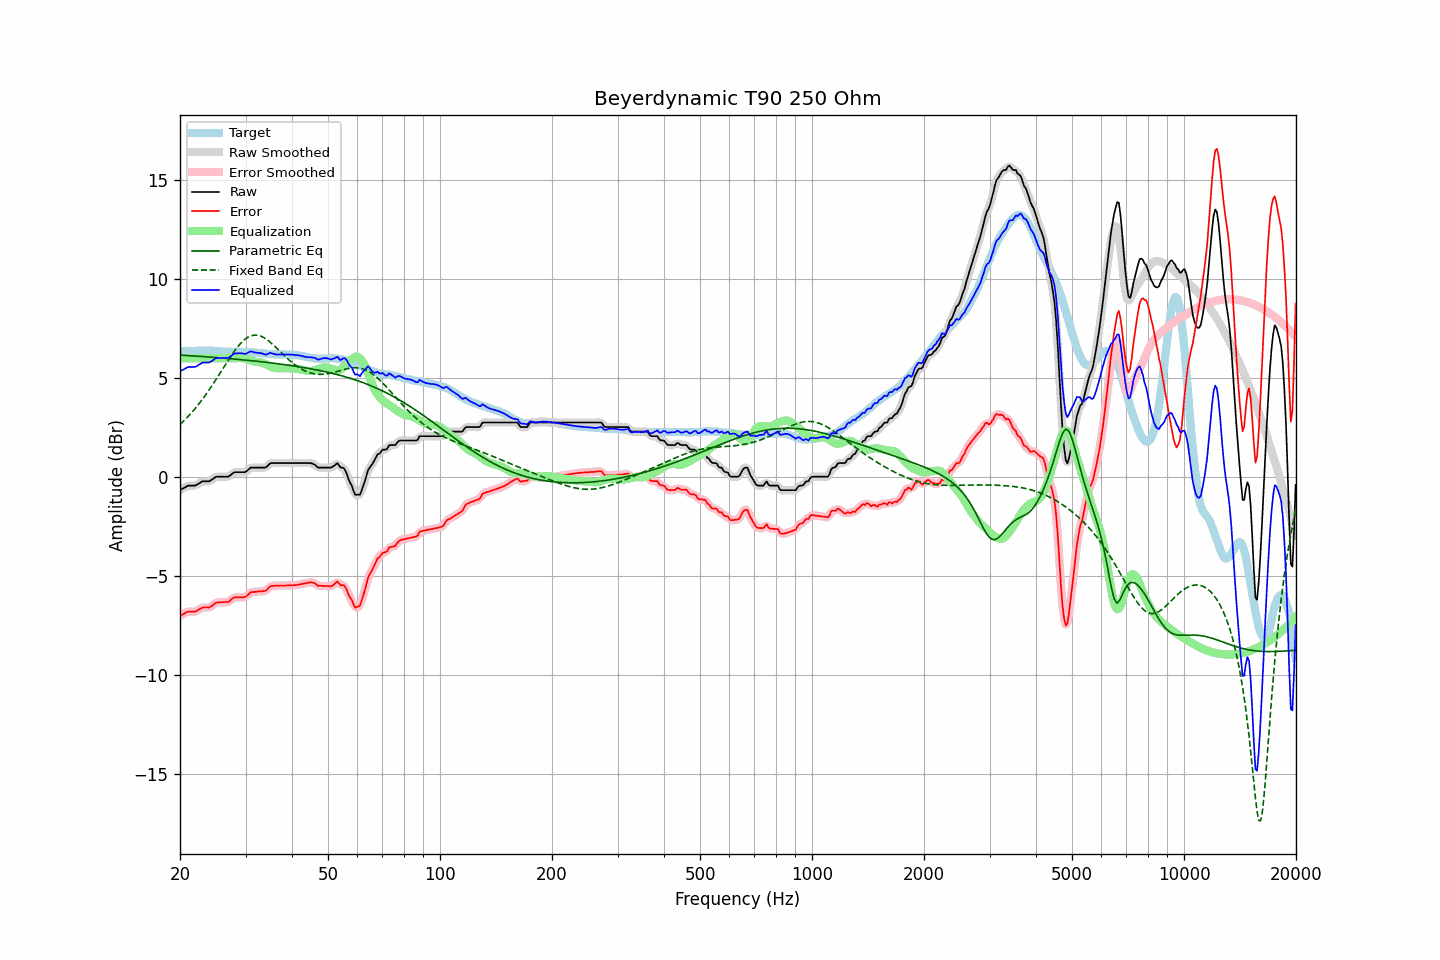

Values plotted in this chart, from the file beside it:
frequency, raw, error, smoothed, error_smoothed, equalization, parametric_eq, fixed_band_eq, equalized_raw, equalized_smoothed, target
20.00, -0.67, -7.03, -0.68, -7.03, 6.00, 6.16, 2.65, 5.33, 5.32, 6.36
20.20, -0.62, -6.98, -0.62, -6.98, 6.00, 6.15, 2.73, 5.38, 5.38, 6.35
20.40, -0.58, -6.94, -0.57, -6.93, 6.00, 6.15, 2.80, 5.42, 5.43, 6.35
20.61, -0.53, -6.90, -0.53, -6.89, 6.00, 6.14, 2.88, 5.47, 5.47, 6.36
20.81, -0.48, -6.85, -0.48, -6.85, 6.00, 6.14, 2.96, 5.52, 5.52, 6.36
21.02, -0.44, -6.81, -0.45, -6.82, 6.00, 6.13, 3.05, 5.56, 5.55, 6.36
21.23, -0.44, -6.80, -0.44, -6.81, 6.00, 6.13, 3.14, 5.56, 5.56, 6.36
21.44, -0.44, -6.81, -0.44, -6.81, 6.00, 6.12, 3.23, 5.56, 5.56, 6.37
21.66, -0.44, -6.81, -0.45, -6.82, 6.00, 6.12, 3.32, 5.56, 5.55, 6.37
21.87, -0.44, -6.81, -0.44, -6.81, 6.00, 6.11, 3.41, 5.56, 5.56, 6.37
22.09, -0.42, -6.79, -0.41, -6.79, 6.00, 6.11, 3.51, 5.58, 5.59, 6.37
22.31, -0.37, -6.75, -0.37, -6.75, 6.00, 6.10, 3.61, 5.63, 5.63, 6.38
22.54, -0.32, -6.69, -0.32, -6.70, 6.00, 6.09, 3.71, 5.68, 5.68, 6.37
22.76, -0.27, -6.65, -0.27, -6.65, 6.00, 6.09, 3.82, 5.73, 5.73, 6.38
22.99, -0.22, -6.60, -0.24, -6.61, 6.00, 6.08, 3.93, 5.78, 5.76, 6.38
23.22, -0.22, -6.60, -0.22, -6.60, 6.00, 6.08, 4.04, 5.78, 5.78, 6.38
23.45, -0.22, -6.60, -0.22, -6.60, 6.00, 6.07, 4.15, 5.78, 5.78, 6.38
23.69, -0.22, -6.60, -0.22, -6.61, 6.00, 6.07, 4.27, 5.78, 5.78, 6.38
23.92, -0.22, -6.61, -0.21, -6.59, 6.00, 6.06, 4.38, 5.78, 5.79, 6.39
24.16, -0.18, -6.56, -0.18, -6.56, 6.00, 6.05, 4.50, 5.82, 5.82, 6.38
24.40, -0.13, -6.51, -0.13, -6.51, 6.00, 6.05, 4.62, 5.87, 5.87, 6.38
24.65, -0.07, -6.45, -0.07, -6.44, 6.00, 6.04, 4.75, 5.93, 5.93, 6.38
24.89, -0.01, -6.38, -0.02, -6.39, 6.00, 6.04, 4.87, 5.99, 5.98, 6.37
25.14, 0.01, -6.36, 0.00, -6.36, 6.00, 6.03, 5.00, 6.01, 6.00, 6.37
25.39, 0.01, -6.35, 0.01, -6.34, 6.00, 6.02, 5.13, 6.01, 6.01, 6.35
25.65, 0.01, -6.35, 0.01, -6.34, 6.00, 6.02, 5.26, 6.01, 6.01, 6.35
25.91, 0.01, -6.34, 0.01, -6.34, 6.00, 6.01, 5.39, 6.01, 6.01, 6.34
26.16, 0.01, -6.33, 0.01, -6.33, 6.00, 6.00, 5.51, 6.01, 6.01, 6.34
26.43, 0.01, -6.32, 0.00, -6.33, 6.00, 6.00, 5.64, 6.01, 6.00, 6.33
26.69, 0.01, -6.32, 0.00, -6.33, 6.00, 5.99, 5.77, 6.01, 6.00, 6.33
26.96, 0.01, -6.32, 0.02, -6.31, 6.00, 5.98, 5.90, 6.01, 6.02, 6.33
27.23, 0.06, -6.27, 0.06, -6.26, 6.00, 5.98, 6.02, 6.06, 6.06, 6.33
27.50, 0.13, -6.19, 0.13, -6.20, 6.00, 5.97, 6.14, 6.13, 6.13, 6.32
27.77, 0.19, -6.13, 0.19, -6.14, 6.00, 5.96, 6.26, 6.19, 6.19, 6.32
28.05, 0.24, -6.09, 0.23, -6.10, 6.00, 5.95, 6.37, 6.24, 6.23, 6.33
28.33, 0.24, -6.09, 0.24, -6.08, 6.00, 5.95, 6.48, 6.24, 6.24, 6.33
28.62, 0.24, -6.09, 0.24, -6.08, 6.01, 5.94, 6.59, 6.25, 6.25, 6.32
28.90, 0.24, -6.09, 0.24, -6.09, 6.01, 5.93, 6.68, 6.25, 6.25, 6.32
29.19, 0.24, -6.08, 0.24, -6.09, 6.01, 5.92, 6.77, 6.25, 6.25, 6.32
29.48, 0.24, -6.08, 0.23, -6.09, 6.00, 5.92, 6.85, 6.24, 6.23, 6.32
29.78, 0.24, -6.08, 0.24, -6.08, 5.98, 5.91, 6.93, 6.22, 6.23, 6.32
30.08, 0.26, -6.05, 0.27, -6.04, 5.96, 5.90, 6.99, 6.22, 6.23, 6.31
30.38, 0.33, -5.98, 0.33, -5.98, 5.94, 5.89, 7.05, 6.27, 6.27, 6.31
30.68, 0.40, -5.91, 0.40, -5.91, 5.91, 5.88, 7.09, 6.31, 6.31, 6.31
30.99, 0.47, -5.83, 0.45, -5.85, 5.88, 5.88, 7.13, 6.35, 6.33, 6.30
31.30, 0.47, -5.83, 0.47, -5.82, 5.85, 5.87, 7.15, 6.32, 6.33, 6.29
31.61, 0.47, -5.81, 0.48, -5.81, 5.83, 5.86, 7.17, 6.30, 6.31, 6.28
31.93, 0.47, -5.81, 0.47, -5.81, 5.81, 5.85, 7.17, 6.28, 6.28, 6.28
32.24, 0.47, -5.80, 0.47, -5.80, 5.80, 5.84, 7.16, 6.27, 6.27, 6.27
32.57, 0.47, -5.79, 0.47, -5.79, 5.80, 5.83, 7.15, 6.27, 6.27, 6.26
32.89, 0.47, -5.79, 0.47, -5.79, 5.79, 5.82, 7.12, 6.26, 6.26, 6.26
33.22, 0.47, -5.79, 0.46, -5.79, 5.77, 5.82, 7.09, 6.24, 6.24, 6.25
33.55, 0.47, -5.77, 0.46, -5.78, 5.75, 5.81, 7.05, 6.21, 6.21, 6.24
33.89, 0.47, -5.76, 0.48, -5.75, 5.71, 5.80, 7.00, 6.18, 6.19, 6.23
34.23, 0.52, -5.71, 0.53, -5.69, 5.67, 5.79, 6.94, 6.19, 6.20, 6.23
34.57, 0.60, -5.62, 0.60, -5.62, 5.63, 5.78, 6.88, 6.23, 6.23, 6.22
34.92, 0.68, -5.54, 0.66, -5.56, 5.59, 5.77, 6.82, 6.27, 6.25, 6.21
35.27, 0.70, -5.51, 0.70, -5.52, 5.56, 5.76, 6.75, 6.25, 6.25, 6.21
35.62, 0.70, -5.51, 0.70, -5.50, 5.52, 5.75, 6.67, 6.22, 6.23, 6.21
35.97, 0.70, -5.50, 0.70, -5.50, 5.50, 5.74, 6.60, 6.20, 6.20, 6.20
... 635 more rows
